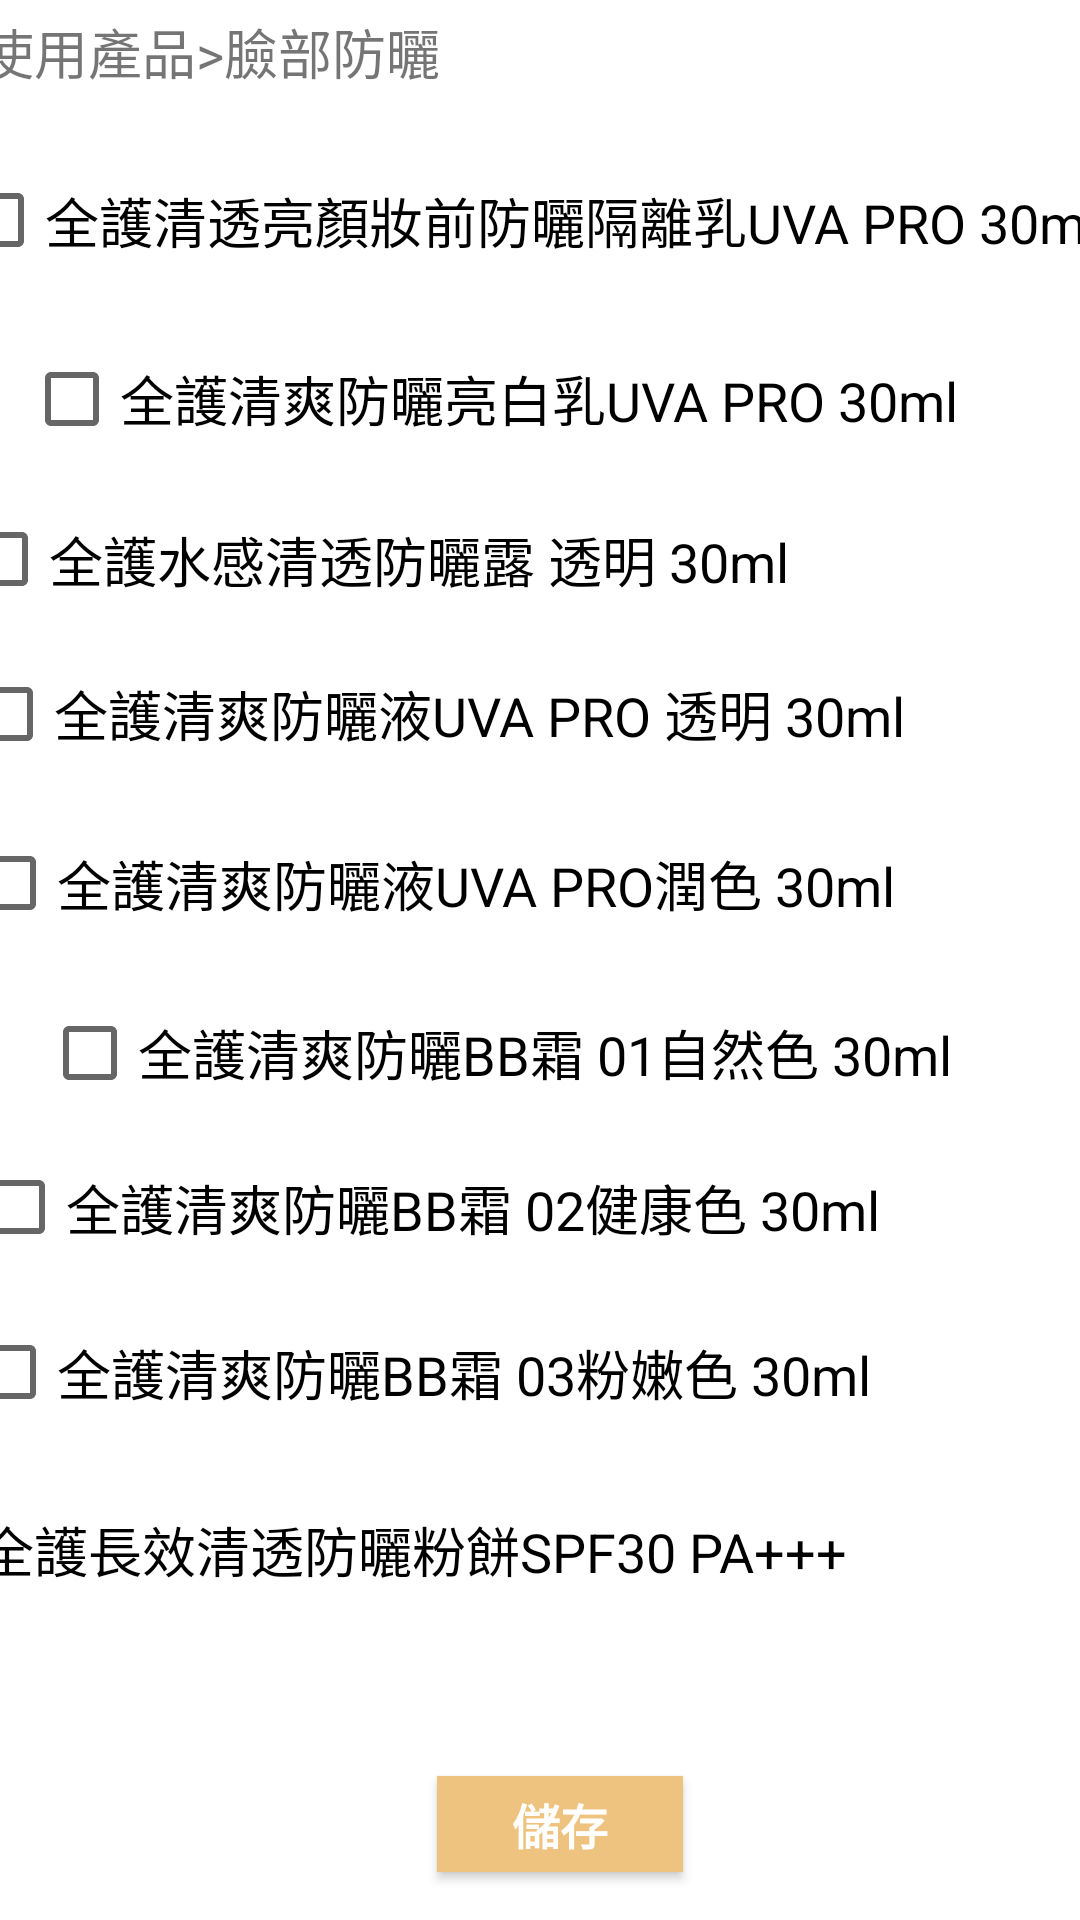

Reconstruct the res/layout file that produces this screen, plus the resources it refers to.
<!-- AndroidManifest.xml: application theme AppTheme.NoActionBar -->
<!-- res/layout/activity_main22.xml -->
<?xml version="1.0" encoding="utf-8"?>
<androidx.constraintlayout.widget.ConstraintLayout xmlns:android="http://schemas.android.com/apk/res/android"
    xmlns:app="http://schemas.android.com/apk/res-auto"
    xmlns:tools="http://schemas.android.com/tools"
    android:layout_width="match_parent"
    android:layout_height="match_parent"
    android:background="?attr/colorBackgroundFloating"
    tools:context=".MainActivity22">

    <TextView
        android:id="@+id/textView9"
        android:layout_width="292dp"
        android:layout_height="38dp"
        android:layout_marginStart="8dp"
        android:layout_marginLeft="8dp"
        android:layout_marginTop="4dp"
        android:layout_marginEnd="111dp"
        android:layout_marginRight="111dp"
        android:text="@string/ptitle2"
        android:textSize="18sp"
        app:layout_constraintEnd_toEndOf="parent"
        app:layout_constraintHorizontal_bias="1.0"
        app:layout_constraintStart_toStartOf="parent"
        app:layout_constraintTop_toTopOf="parent" />

    <CheckBox
        android:id="@+id/checkBox2"
        android:layout_width="398dp"
        android:layout_height="47dp"
        android:layout_marginStart="8dp"
        android:layout_marginLeft="8dp"
        android:layout_marginTop="8dp"
        android:layout_marginEnd="5dp"
        android:layout_marginRight="5dp"
        android:text="@string/pt10"
        android:textSize="18sp"
        app:layout_constraintEnd_toEndOf="parent"
        app:layout_constraintStart_toStartOf="parent"
        app:layout_constraintTop_toBottomOf="@+id/textView9" />

    <CheckBox
        android:id="@+id/checkBox3"
        android:layout_width="349dp"
        android:layout_height="40dp"
        android:layout_marginStart="8dp"
        android:layout_marginLeft="8dp"
        android:layout_marginTop="16dp"
        android:layout_marginEnd="65dp"
        android:layout_marginRight="65dp"
        android:text="@string/pt9"
        android:textSize="18sp"
        app:layout_constraintEnd_toEndOf="parent"
        app:layout_constraintHorizontal_bias="0.0"
        app:layout_constraintStart_toStartOf="parent"
        app:layout_constraintTop_toBottomOf="@+id/checkBox2" />

    <CheckBox
        android:id="@+id/checkBox4"
        android:layout_width="342dp"
        android:layout_height="35dp"
        android:layout_marginStart="8dp"
        android:layout_marginLeft="8dp"
        android:layout_marginTop="16dp"
        android:layout_marginEnd="58dp"
        android:layout_marginRight="58dp"
        android:text="@string/pt12"
        android:textSize="18sp"
        app:layout_constraintEnd_toEndOf="parent"
        app:layout_constraintStart_toStartOf="parent"
        app:layout_constraintTop_toBottomOf="@+id/checkBox3" />

    <CheckBox
        android:id="@+id/checkBox5"
        android:layout_width="340dp"
        android:layout_height="36dp"
        android:layout_marginStart="8dp"
        android:layout_marginLeft="8dp"
        android:layout_marginTop="16dp"
        android:layout_marginEnd="57dp"
        android:layout_marginRight="57dp"
        android:text="@string/pt11"
        android:textSize="18sp"
        app:layout_constraintEnd_toEndOf="parent"
        app:layout_constraintStart_toStartOf="parent"
        app:layout_constraintTop_toBottomOf="@+id/checkBox4" />

    <CheckBox
        android:id="@+id/checkBox6"
        android:layout_width="344dp"
        android:layout_height="45dp"
        android:layout_marginStart="8dp"
        android:layout_marginLeft="8dp"
        android:layout_marginTop="16dp"
        android:layout_marginEnd="51dp"
        android:layout_marginRight="51dp"
        android:text="@string/pt13"
        android:textSize="18sp"
        app:layout_constraintEnd_toEndOf="parent"
        app:layout_constraintStart_toStartOf="parent"
        app:layout_constraintTop_toBottomOf="@+id/checkBox5" />

    <CheckBox
        android:id="@+id/checkBox7"
        android:layout_width="356dp"
        android:layout_height="36dp"
        android:layout_marginStart="14dp"
        android:layout_marginLeft="14dp"
        android:layout_marginTop="16dp"
        android:layout_marginEnd="55dp"
        android:layout_marginRight="55dp"
        android:text="@string/pt15"
        android:textSize="18sp"
        app:layout_constraintEnd_toEndOf="parent"
        app:layout_constraintHorizontal_bias="0.0"
        app:layout_constraintStart_toStartOf="parent"
        app:layout_constraintTop_toBottomOf="@+id/checkBox6" />

    <Button
        android:id="@+id/button87"
        android:layout_width="82dp"
        android:layout_height="32dp"
        android:layout_marginStart="168dp"
        android:layout_marginLeft="168dp"
        android:layout_marginEnd="155dp"
        android:layout_marginRight="155dp"
        android:layout_marginBottom="16dp"
        android:background="@color/eec37f"
        android:text="@string/save1"
        android:textColor="@android:color/background_light"
        android:textSize="16sp"
        android:textStyle="bold"
        app:layout_constraintBottom_toBottomOf="parent"
        app:layout_constraintEnd_toEndOf="parent"
        app:layout_constraintStart_toStartOf="parent" />

    <CheckBox
        android:id="@+id/checkBox"
        android:layout_width="343dp"
        android:layout_height="35dp"
        android:layout_marginStart="8dp"
        android:layout_marginLeft="8dp"
        android:layout_marginTop="16dp"
        android:layout_marginEnd="46dp"
        android:layout_marginRight="46dp"
        android:text="@string/pt14"
        android:textSize="18sp"
        app:layout_constraintEnd_toEndOf="parent"
        app:layout_constraintStart_toStartOf="parent"
        app:layout_constraintTop_toBottomOf="@+id/checkBox7" />

    <CheckBox
        android:id="@+id/checkBox8"
        android:layout_width="348dp"
        android:layout_height="43dp"
        android:layout_marginStart="14dp"
        android:layout_marginLeft="14dp"
        android:layout_marginTop="16dp"
        android:layout_marginEnd="53dp"
        android:layout_marginRight="53dp"
        android:text="@string/pt8"
        android:textSize="18sp"
        app:layout_constraintEnd_toEndOf="parent"
        app:layout_constraintStart_toStartOf="parent"
        app:layout_constraintTop_toBottomOf="@+id/checkBox" />

    <CheckBox
        android:id="@+id/checkBox9"
        android:layout_width="342dp"
        android:layout_height="43dp"
        android:layout_marginStart="10dp"
        android:layout_marginLeft="10dp"
        android:layout_marginTop="16dp"
        android:layout_marginEnd="57dp"
        android:layout_marginRight="57dp"
        android:text="@string/pt16"
        android:textSize="18sp"
        app:layout_constraintEnd_toEndOf="parent"
        app:layout_constraintHorizontal_bias="1.0"
        app:layout_constraintStart_toStartOf="parent"
        app:layout_constraintTop_toBottomOf="@+id/checkBox8" />

</androidx.constraintlayout.widget.ConstraintLayout>
<!-- resources referenced by this layout -->
<resources>
  <color name="eec37f">#EEC37F</color>
  <string name="pt10">全護清透亮顏妝前防曬隔離乳UVA PRO 30ml</string>
  <string name="pt11">全護清爽防曬液UVA PRO 透明 30ml</string>
  <string name="pt12">全護水感清透防曬露 透明 30ml</string>
  <string name="pt13">全護清爽防曬液UVA PRO潤色 30ml</string>
  <string name="pt14">全護清爽防曬BB霜 02健康色 30ml</string>
  <string name="pt15">全護清爽防曬BB霜 01自然色 30ml</string>
  <string name="pt16">全護長效清透防曬粉餅SPF30 PA+++</string>
  <string name="pt8">全護清爽防曬BB霜 03粉嫩色 30ml</string>
  <string name="pt9">全護清爽防曬亮白乳UVA PRO 30ml</string>
  <string name="ptitle2">建議使用產品&gt;臉部防曬</string>
  <string name="save1">儲存</string>
  <style name="AppTheme.NoActionBar" parent="AppTheme">
              <item name="windowNoTitle">true</item>
              <item name="windowActionBar">false</item>
              <item name="android:windowFullscreen">false</item>
      </style>
  <style name="AppTheme" parent="Theme.AppCompat.Light.DarkActionBar">
          
          <item name="colorPrimary">@color/level4</item>
          <item name="colorPrimaryDark">@color/gray</item>
          <item name="colorAccent">#FF5722</item>
      </style>
  <color name="level4">#FFF42C</color>
  <color name="gray">#8B8888</color>
</resources>
